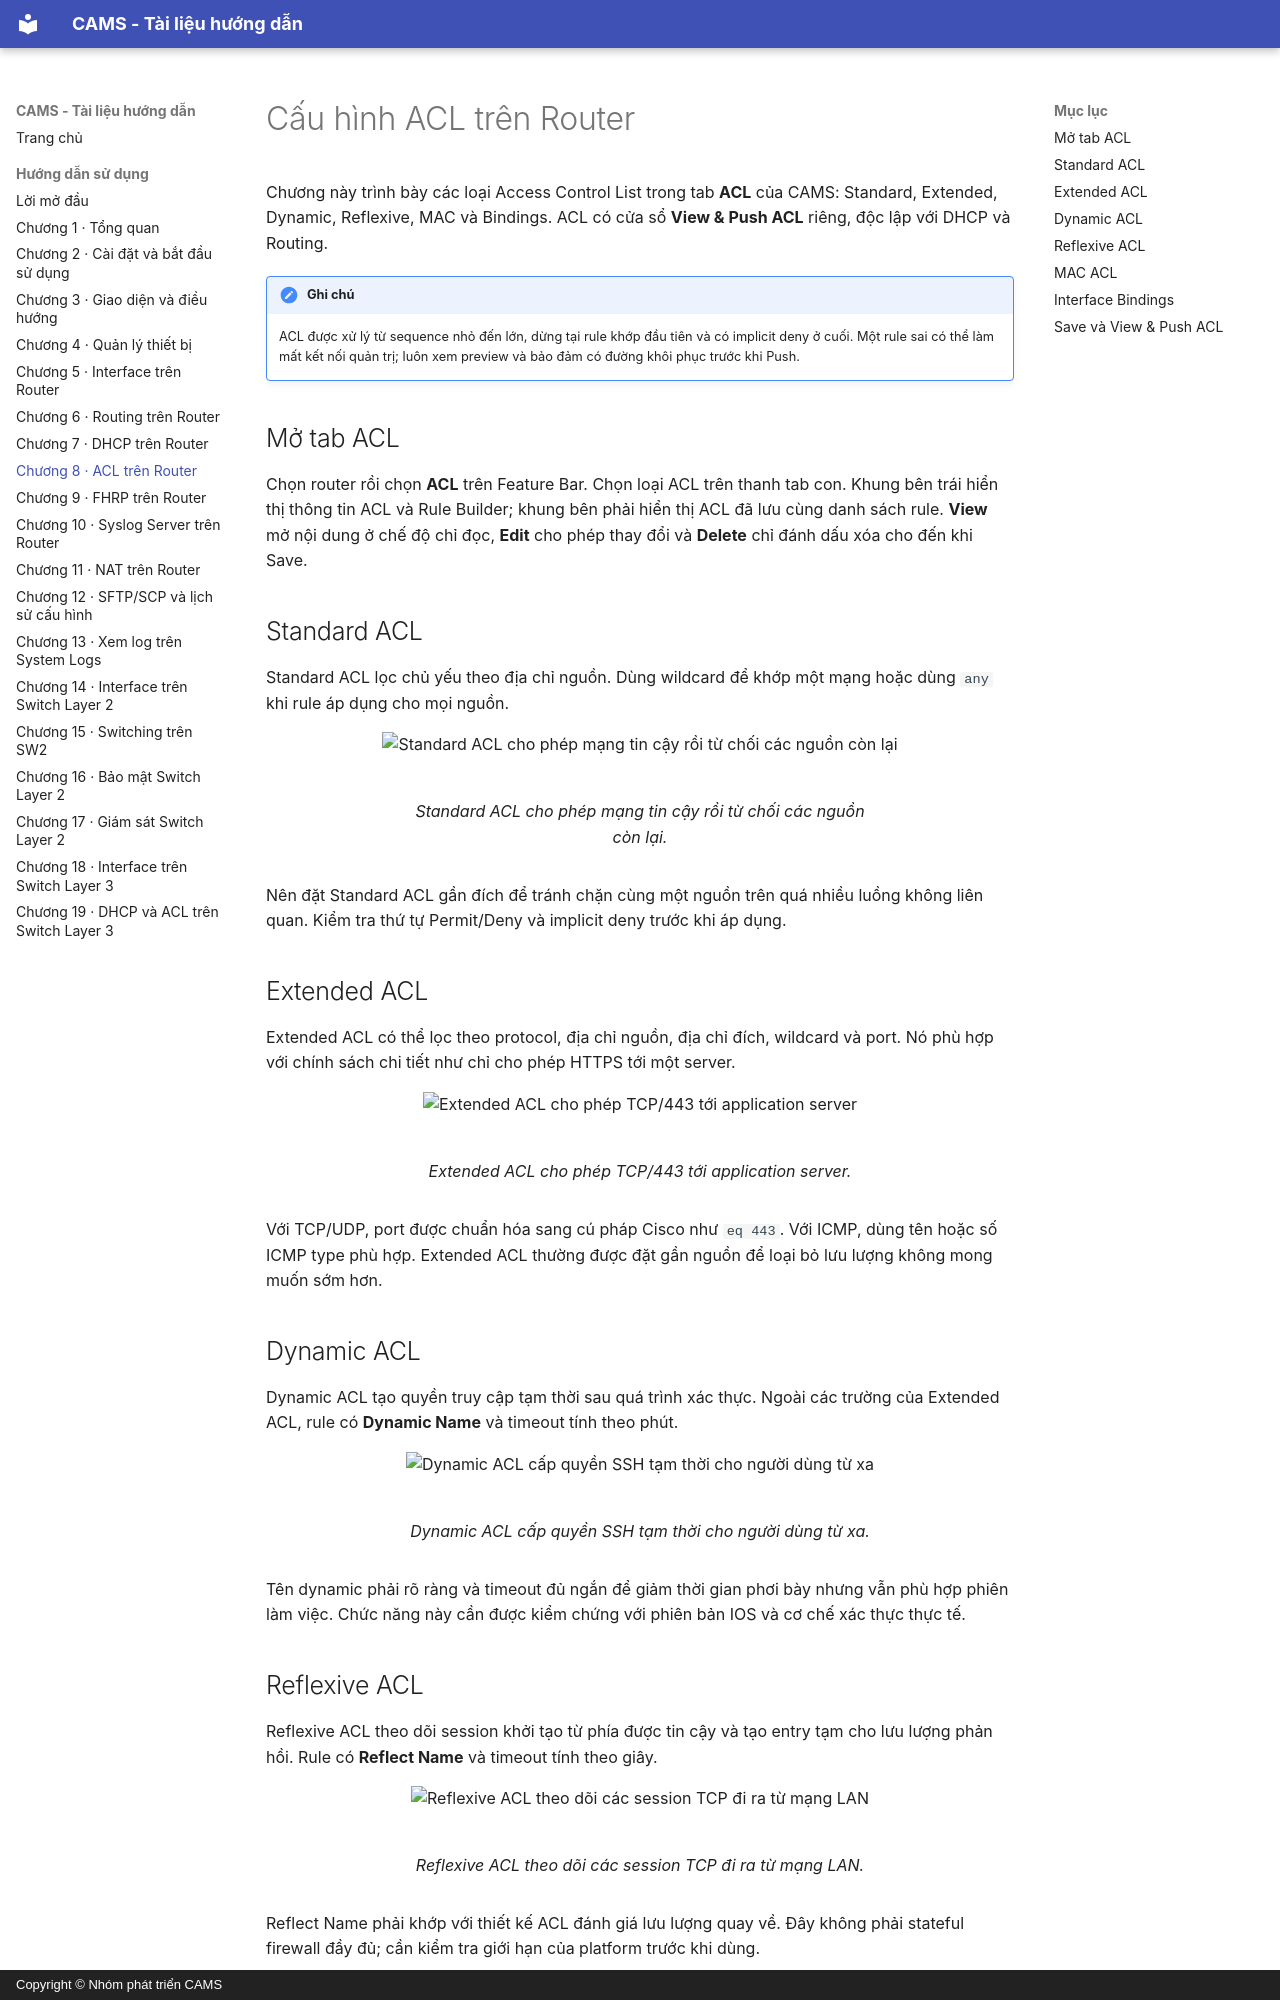

repository: viet15t12/CAMS · page: DOC/08_cau_hinh_acl/index.html · generator: mkdocs · copyright: Copyright © Nhóm phát triển CAMS

<!-- Đồng bộ tự động từ ../contents/08_cau_hinh_acl.typ; chạy scripts/sync_book_markdown.py để cập nhật. -->

# Cấu hình ACL trên Router

Chương này trình bày các loại Access Control List trong tab **ACL** của CAMS: Standard, Extended, Dynamic, Reflexive, MAC và Bindings. ACL có cửa sổ **View & Push ACL** riêng, độc lập với DHCP và Routing.

!!! note "Ghi chú"

    ACL được xử lý từ sequence nhỏ đến lớn, dừng tại rule khớp đầu tiên và có implicit deny ở cuối. Một rule sai có thể làm mất kết nối quản trị; luôn xem preview và bảo đảm có đường khôi phục trước khi Push.

## Mở tab ACL

Chọn router rồi chọn **ACL** trên Feature Bar. Chọn loại ACL trên thanh tab con. Khung bên trái hiển thị thông tin ACL và Rule Builder; khung bên phải hiển thị ACL đã lưu cùng danh sách rule. **View** mở nội dung ở chế độ chỉ đọc, **Edit** cho phép thay đổi và **Delete** chỉ đánh dấu xóa cho đến khi Save.

## Standard ACL

Standard ACL lọc chủ yếu theo địa chỉ nguồn. Dùng wildcard để khớp một mạng hoặc dùng `any` khi rule áp dụng cho mọi nguồn.

<figure id="fig-ch08-01-acl-standard" markdown="span">
  ![Standard ACL cho phép mạng tin cậy rồi từ chối các nguồn còn lại](../figures/gui/chapter-08/01-acl-standard.png){ loading=lazy }
  <figcaption>Standard ACL cho phép mạng tin cậy rồi từ chối các nguồn còn lại.</figcaption>
</figure>

Nên đặt Standard ACL gần đích để tránh chặn cùng một nguồn trên quá nhiều luồng không liên quan. Kiểm tra thứ tự Permit/Deny và implicit deny trước khi áp dụng.

## Extended ACL

Extended ACL có thể lọc theo protocol, địa chỉ nguồn, địa chỉ đích, wildcard và port. Nó phù hợp với chính sách chi tiết như chỉ cho phép HTTPS tới một server.

<figure id="fig-ch08-02-acl-extended" markdown="span">
  ![Extended ACL cho phép TCP/443 tới application server](../figures/gui/chapter-08/02-acl-extended.png){ loading=lazy }
  <figcaption>Extended ACL cho phép TCP/443 tới application server.</figcaption>
</figure>

Với TCP/UDP, port được chuẩn hóa sang cú pháp Cisco như `eq 443`. Với ICMP, dùng tên hoặc số ICMP type phù hợp. Extended ACL thường được đặt gần nguồn để loại bỏ lưu lượng không mong muốn sớm hơn.

## Dynamic ACL

Dynamic ACL tạo quyền truy cập tạm thời sau quá trình xác thực. Ngoài các trường của Extended ACL, rule có **Dynamic Name** và timeout tính theo phút.

<figure id="fig-ch08-03-acl-dynamic" markdown="span">
  ![Dynamic ACL cấp quyền SSH tạm thời cho người dùng từ xa](../figures/gui/chapter-08/03-acl-dynamic.png){ loading=lazy }
  <figcaption>Dynamic ACL cấp quyền SSH tạm thời cho người dùng từ xa.</figcaption>
</figure>

Tên dynamic phải rõ ràng và timeout đủ ngắn để giảm thời gian phơi bày nhưng vẫn phù hợp phiên làm việc. Chức năng này cần được kiểm chứng với phiên bản IOS và cơ chế xác thực thực tế.

## Reflexive ACL

Reflexive ACL theo dõi session khởi tạo từ phía được tin cậy và tạo entry tạm cho lưu lượng phản hồi. Rule có **Reflect Name** và timeout tính theo giây.

<figure id="fig-ch08-04-acl-reflexive" markdown="span">
  ![Reflexive ACL theo dõi các session TCP đi ra từ mạng LAN](../figures/gui/chapter-08/04-acl-reflexive.png){ loading=lazy }
  <figcaption>Reflexive ACL theo dõi các session TCP đi ra từ mạng LAN.</figcaption>
</figure>

Reflect Name phải khớp với thiết kế ACL đánh giá lưu lượng quay về. Đây không phải stateful firewall đầy đủ; cần kiểm tra giới hạn của platform trước khi dùng.
